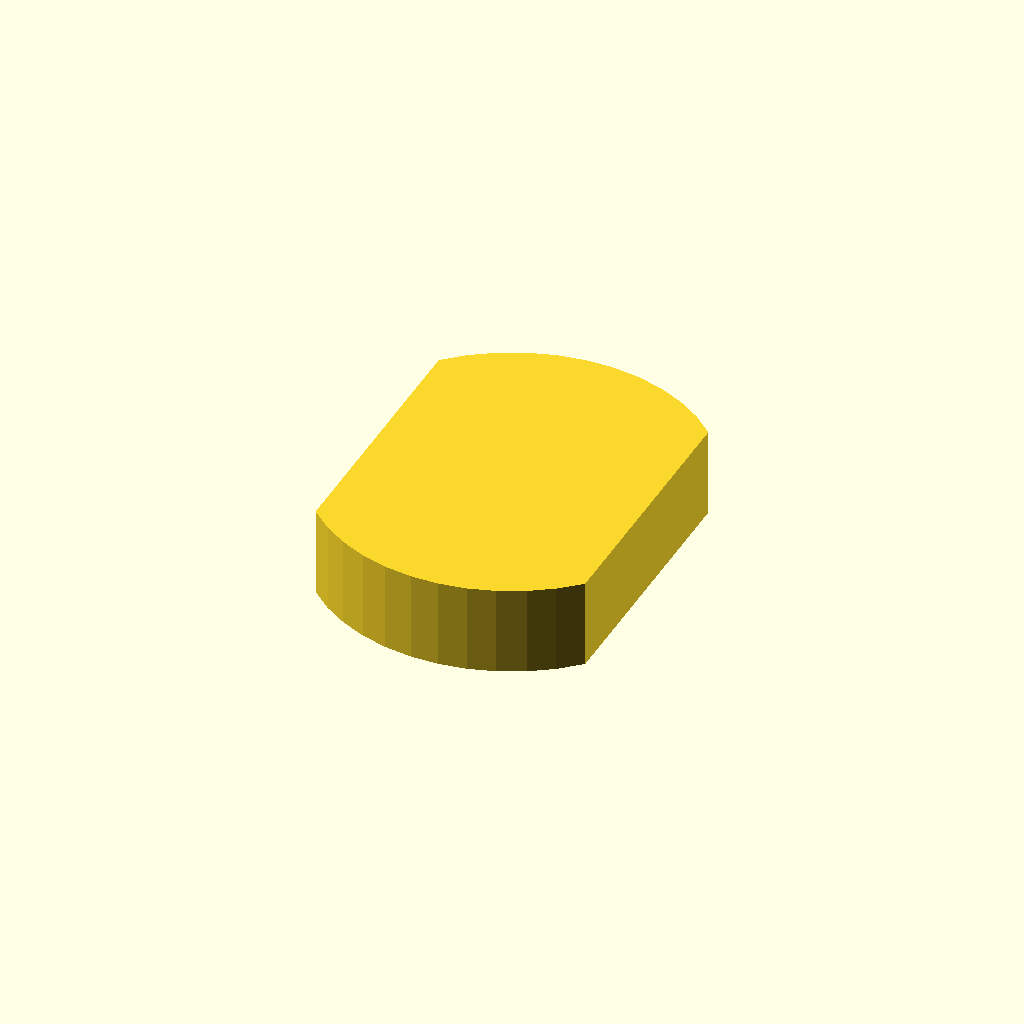
Cell 1: the model at its default parameters.
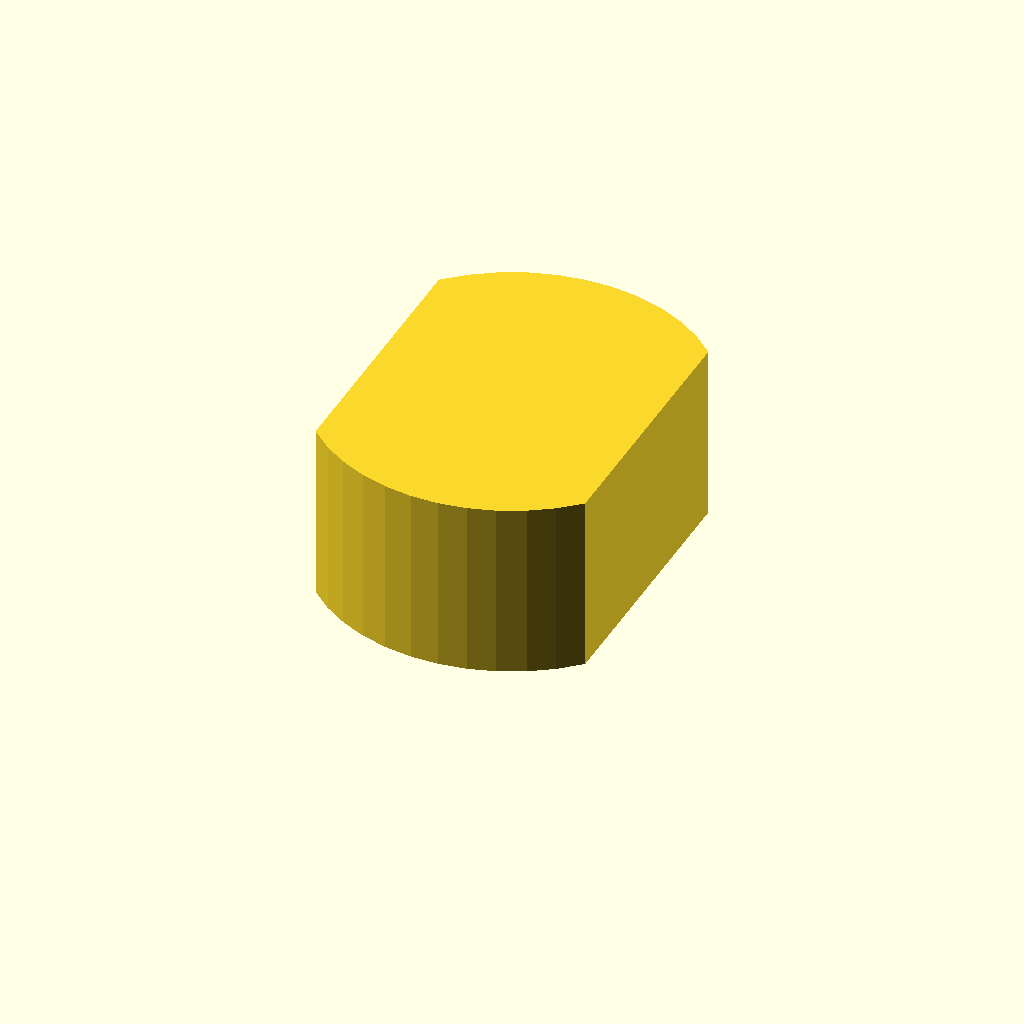
Cell 2: profile_height = 16 (everything else at default).
One fixed orthographic camera (rotation 55°, 0°, 25°; colour scheme Cornfield) for every cell.
Source of the model, optional_data/data/sketch1/eccentrics/part_0096.scad:
$fn = 32;

// ----------------------------------------------------------------------
// Eccentric disc: double_d, 8 mm thick
// ----------------------------------------------------------------------

// --- parameters (mm) ---
profile_height = 8;       // extrusion height
profile_points = 24;      // points of the closed outline

profile = [[24.281, 28.856], [22.439, 30.481], [20.382, 31.824], [18.154, 32.857], [15.799, 33.557], [13.369, 33.911], [10.912, 33.911], [8.482, 33.557], [6.127, 32.857], [3.898, 31.824], [1.842, 30.481], [0, 28.856], [0, 5.056], [1.842, 3.43], [3.898, 2.087], [6.127, 1.055], [8.482, 0.354], [10.912, 0], [13.369, 0], [15.799, 0.354], [18.154, 1.055], [20.382, 2.087], [22.439, 3.43], [24.281, 5.056]];  // single closed polygon, 24 points, counter clockwise

// --- the one profile operation ---
linear_extrude(height = profile_height) polygon(points = profile);
Customizer parameters (derived from the source; name, type, default, range or options):
profile_height: number, default 8
profile_points: number, default 24
